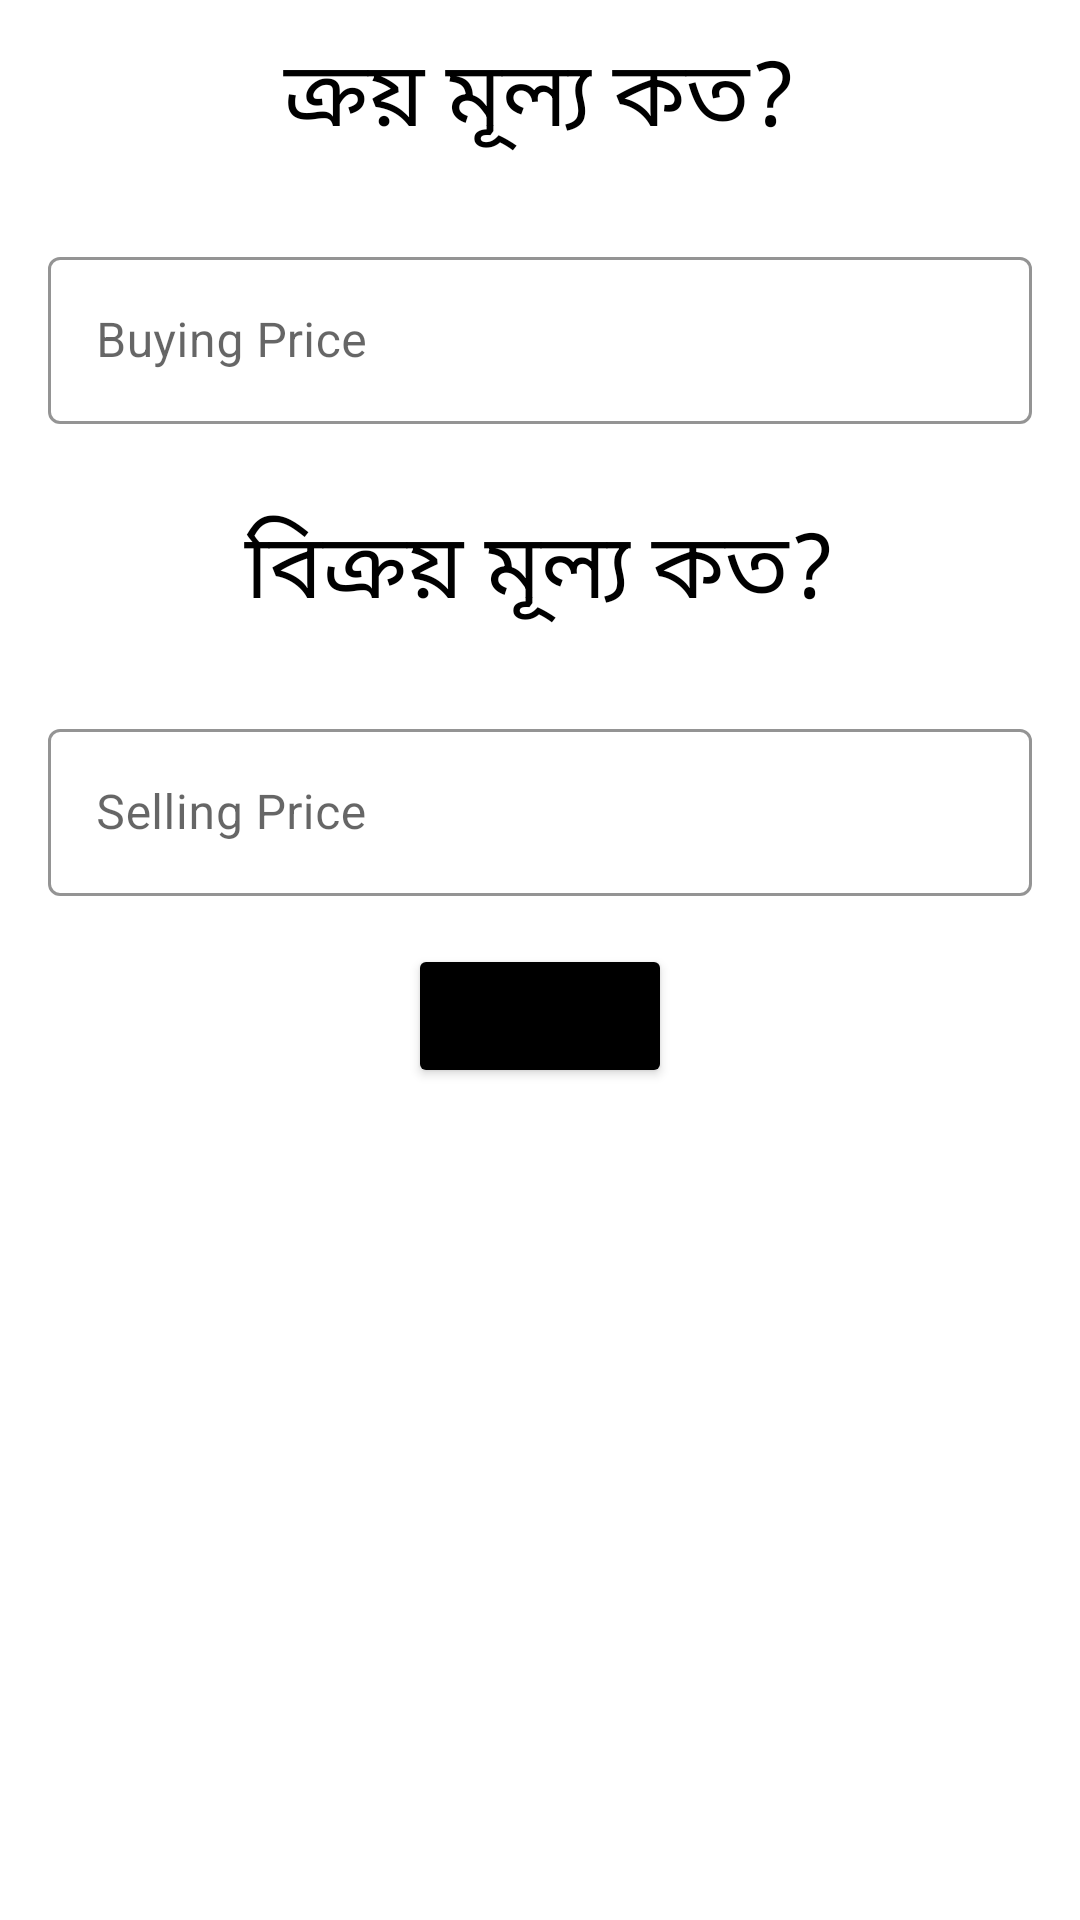

Write the Android layout XML for this screen, with the resource values it uses.
<!-- AndroidManifest.xml: application theme Theme.GrideView -->
<!-- res/layout/activity_porfit_calculator.xml -->
<?xml version="1.0" encoding="utf-8"?>
<LinearLayout xmlns:android="http://schemas.android.com/apk/res/android"
    xmlns:app="http://schemas.android.com/apk/res-auto"
    xmlns:tools="http://schemas.android.com/tools"
    android:id="@+id/main"
    android:layout_width="match_parent"
    android:layout_height="match_parent"
    android:layout_marginTop="50dp"
    android:orientation="vertical"
    tools:context=".PorfitCalculator">

    <TextView
        android:id="@+id/textView6"
        android:layout_width="match_parent"
        android:layout_height="wrap_content"
        android:layout_gravity="center"
        android:layout_margin="10dp"
        android:gravity="center"
        android:text="ক্রয় মূল্য কত?"
        android:textColor="#000000"
        android:textSize="30sp" />

    <com.google.android.material.textfield.TextInputLayout
        android:id="@+id/buyingPriceLayout"
        style="@style/Widget.MaterialComponents.TextInputLayout.OutlinedBox"
        android:layout_width="match_parent"
        android:layout_height="wrap_content"
        android:layout_margin="16dp"
        android:layout_marginTop="32dp"
        android:hint="Buying Price"
        app:boxBackgroundMode="outline"
        app:boxStrokeColor="#000000">

        <com.google.android.material.textfield.TextInputEditText
            android:id="@+id/buyingPrice"
            android:layout_width="match_parent"
            android:layout_height="wrap_content"
            android:inputType="numberDecimal" />
    </com.google.android.material.textfield.TextInputLayout>

    <TextView
        android:id="@+id/textView7"
        android:layout_width="match_parent"
        android:layout_height="wrap_content"
        android:layout_gravity="center"
        android:layout_margin="10dp"
        android:gravity="center"
        android:text="বিক্রয় মূল্য কত?"
        android:textColor="#000000"
        android:textSize="30sp" />

    <com.google.android.material.textfield.TextInputLayout
        android:id="@+id/sellingPriceLayout"
        style="@style/Widget.MaterialComponents.TextInputLayout.OutlinedBox"
        android:layout_width="match_parent"
        android:layout_height="wrap_content"
        android:layout_margin="16dp"
        android:layout_marginTop="16dp"
        android:hint="Selling Price"
        app:boxBackgroundMode="outline"
        app:boxStrokeColor="#000000">

        <com.google.android.material.textfield.TextInputEditText
            android:id="@+id/sellingPrice"
            android:layout_width="match_parent"
            android:layout_height="wrap_content"
            android:inputType="numberDecimal" />
    </com.google.android.material.textfield.TextInputLayout>

    <Button
        android:id="@+id/button"
        android:layout_width="wrap_content"
        android:layout_height="wrap_content"
        android:layout_gravity="center"
        android:backgroundTint="@color/black"
        android:gravity="center"
        android:text="Button" />

    <TextView
        android:id="@+id/tvDisplay"
        android:layout_width="match_parent"
        android:layout_height="wrap_content"
        android:layout_gravity="center"
        android:layout_margin="10dp"
        android:gravity="center"
        android:textColor="#000000"
        android:textSize="30sp" />


</LinearLayout>
<!-- resources referenced by this layout -->
<resources>
  <color name="black">#FF000000</color>
  <style name="Theme.GrideView" parent="Base.Theme.GrideView" />
  <style name="Base.Theme.GrideView" parent="Theme.MaterialComponents.Light.NoActionBar">
          
          
          <item name="colorPrimaryVariant">#8BC34A</item>
  
          <item name="android:windowFullscreen">true</item>
          
      </style>
</resources>
